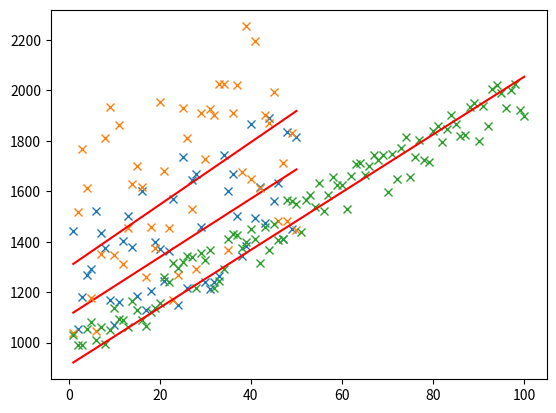

Source code (Python):
import numpy as np
from matplotlib import pyplot as plt
import random

# https://stackoverflow.com/questions/17784587/gradient-descent-using-python-and-numpy

def generateSample(N, variance=100):
    X = np.matrix(range(N)).T + 1
    Y = np.matrix([random.random() * variance + i * 10 + 900 for i in range(len(X))]).T
    return X, Y

def fitModel_gradient(x, y):
    N = len(x)
    w = np.zeros((x.shape[1], 1))
    eta = 0.0001

    maxIteration = 100000
    for i in range(maxIteration):
        error = x * w - y
        gradient = x.T * error / N
        w = w - eta * gradient
    return w

def plotModel(x, y, w):
    plt.plot(x[:,1], y, "x")
    plt.plot(x[:,1], x * w, "r-")
    plt.show()

def test(N, variance, modelFunction):
    X, Y = generateSample(N, variance)
    X = np.hstack([np.matrix(np.ones(len(X))).T, X])
    w = modelFunction(X, Y)
    plotModel(X, Y, w)


test(50, 600, fitModel_gradient)
test(50, 1000, fitModel_gradient)
test(100, 200, fitModel_gradient)
